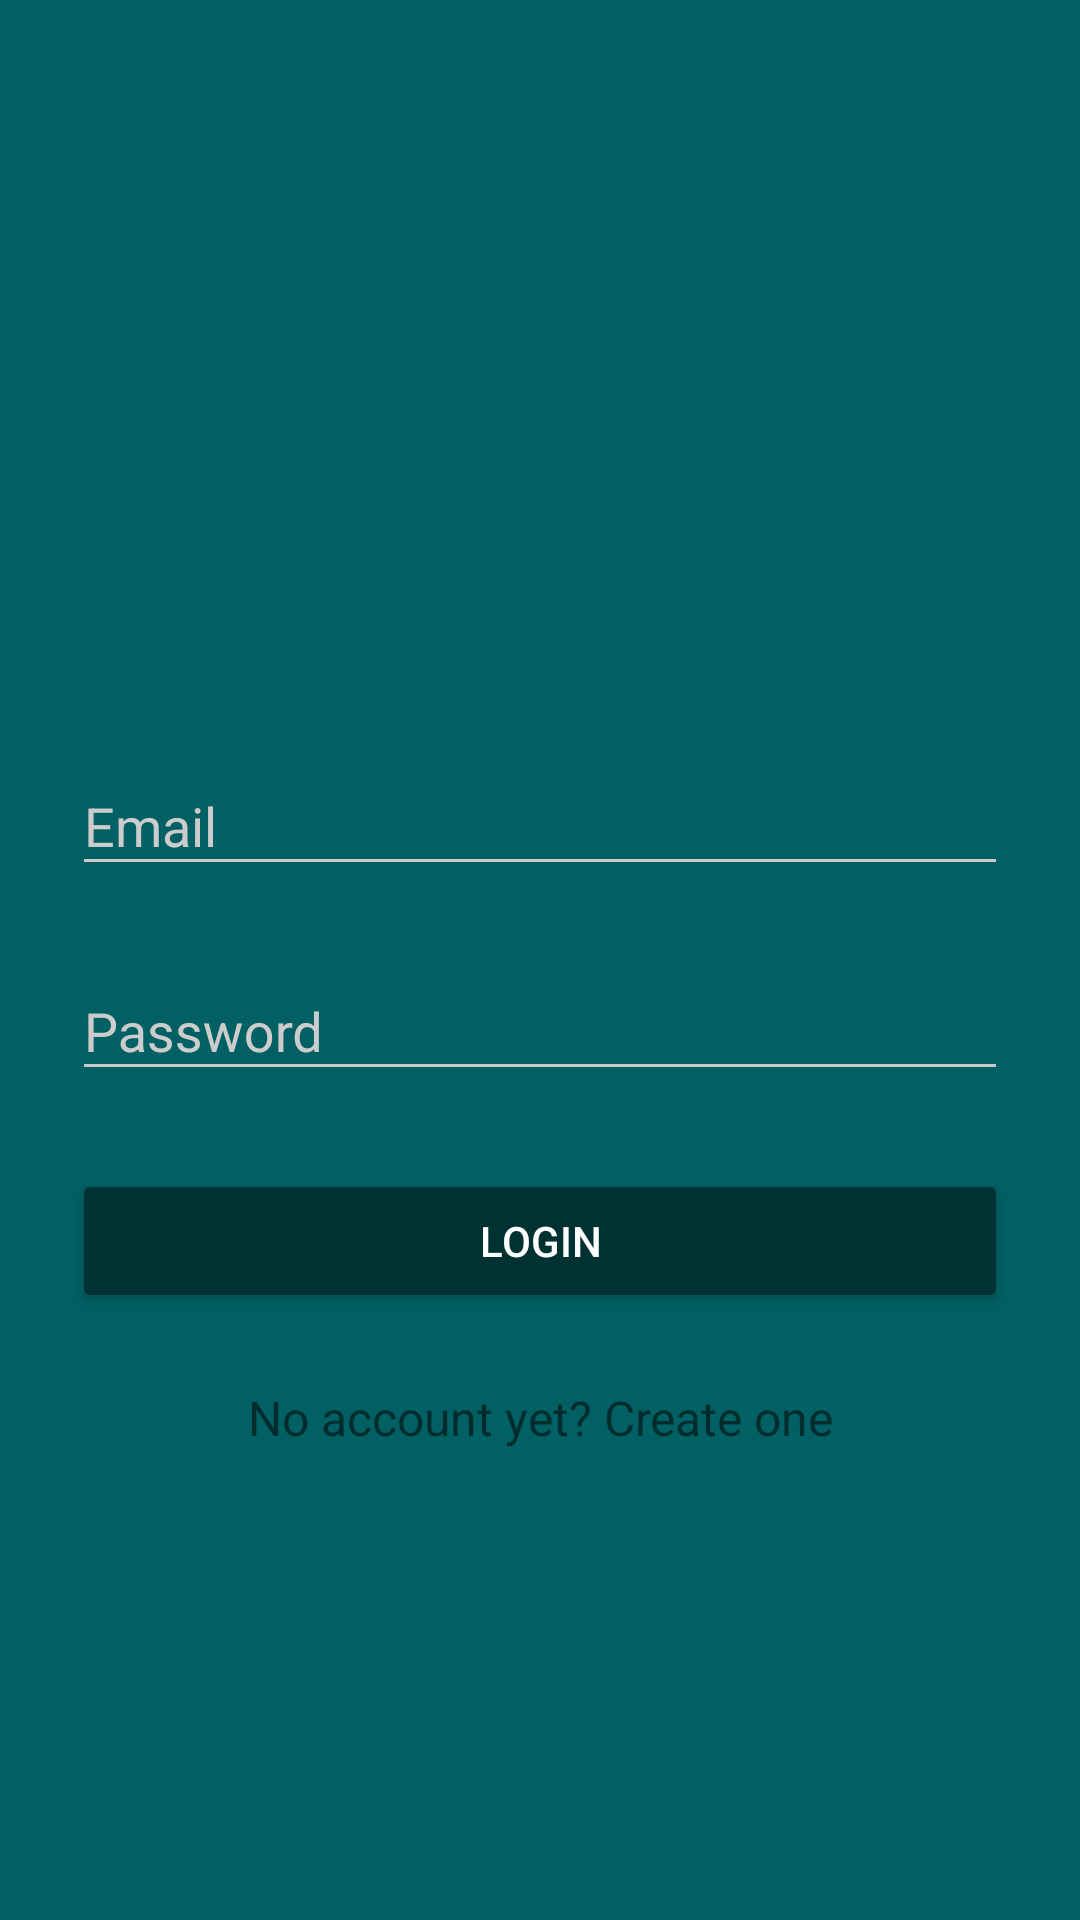

The Android layout XML behind this screen, and the referenced resources:
<!-- AndroidManifest.xml: application theme AppTheme -->
<!-- res/layout/activity_login_imported.xml -->
<?xml version="1.0" encoding="utf-8"?>
<ScrollView xmlns:android="http://schemas.android.com/apk/res/android"
    xmlns:app="http://schemas.android.com/apk/res-auto"
    android:layout_width="fill_parent"
    android:layout_height="fill_parent"
    android:fitsSystemWindows="true">

    <LinearLayout
        android:layout_width="match_parent"
        android:layout_height="wrap_content"
        android:baselineAligned="false"
        android:orientation="vertical"
        android:paddingLeft="24dp"
        android:paddingRight="24dp"
        android:paddingTop="10dp"
        android:weightSum="1">

        <ImageView
            android:layout_width="wrap_content"
            android:layout_height="220dp"
            android:layout_gravity="center_horizontal"
            android:layout_marginBottom="5dp"
            android:layout_weight="1"
            android:scaleType="centerInside"
            app:srcCompat="@drawable/logof" />

        
        <android.support.design.widget.TextInputLayout
            android:layout_width="match_parent"
            android:layout_height="wrap_content"
            android:layout_marginBottom="8dp"
            android:layout_marginTop="8dp">

            <EditText
                android:id="@+id/input_email"
                android:layout_width="match_parent"
                android:layout_height="wrap_content"
                android:hint="Email"
                android:inputType="textEmailAddress" />
        </android.support.design.widget.TextInputLayout>

        
        <android.support.design.widget.TextInputLayout
            android:layout_width="match_parent"
            android:layout_height="wrap_content"
            android:layout_marginBottom="8dp"
            android:layout_marginTop="8dp">

            <EditText
                android:id="@+id/input_password"
                android:layout_width="match_parent"
                android:layout_height="wrap_content"
                android:hint="Password"
                android:inputType="textPassword" />
        </android.support.design.widget.TextInputLayout>

        <android.support.v7.widget.AppCompatButton
            android:id="@+id/btn_login"
            android:layout_width="fill_parent"
            android:layout_height="wrap_content"
            android:layout_marginBottom="24dp"
            android:layout_marginTop="18dp"
            android:padding="12dp"
            android:text="Login" />

        <TextView
            android:id="@+id/link_signup"
            android:layout_width="fill_parent"
            android:layout_height="wrap_content"
            android:layout_marginBottom="24dp"
            android:gravity="center"
            android:text="No account yet? Create one"
            android:textSize="16dip" />

    </LinearLayout>
</ScrollView>
<!-- resources referenced by this layout -->
<resources>
  <style name="AppTheme" parent="Theme.AppCompat.Light.NoActionBar">
          
          <item name="colorPrimary">@color/primary</item>
          <item name="colorPrimaryDark">@color/primary_dark</item>
          <item name="colorAccent">@color/accent</item>
          <item name="android:colorForeground">@color/white</item>
          <item name="android:colorBackground">@color/primary</item>
          <item name="android:windowBackground">@color/primary</item>
          <item name="colorControlNormal">@color/primary</item>
          <item name="colorControlActivated">@color/accent</item>
          <item name="colorControlHighlight">@color/black</item>
          <item name="android:textColorHint">@color/black</item>
          <item name="colorButtonNormal">@color/primary_dark</item>
          <item name="android:textColorPrimary">@color/primary_light</item>
          <item name="android:textColorSecondary">@color/primary_light</item>
      </style>
  <color name="primary">#006064</color>
  <color name="primary_dark">#003133</color>
  <color name="accent">#00dee6</color>
  <color name="white">#ffffff</color>
  <color name="black">#000000</color>
  <color name="primary_light">#ffffff</color>
</resources>
